Image classification data set "600x600data" (AndyWang1996/DeepLearningProjectGroup4 on GitHub). Class labels (2): normal, pneumonia.

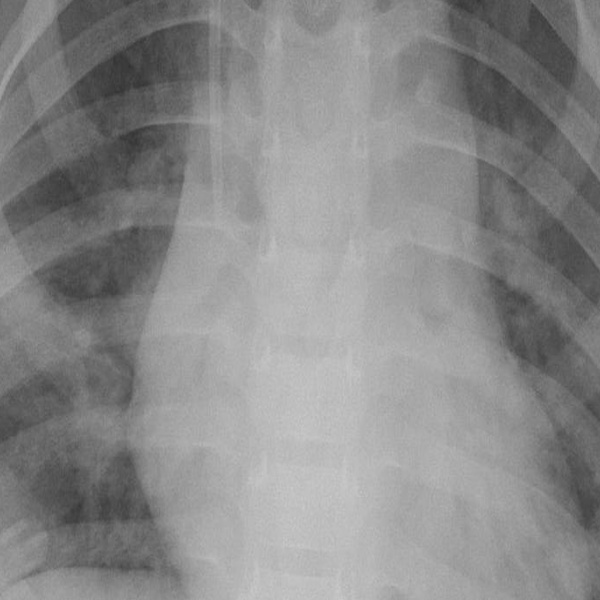
Label: pneumonia

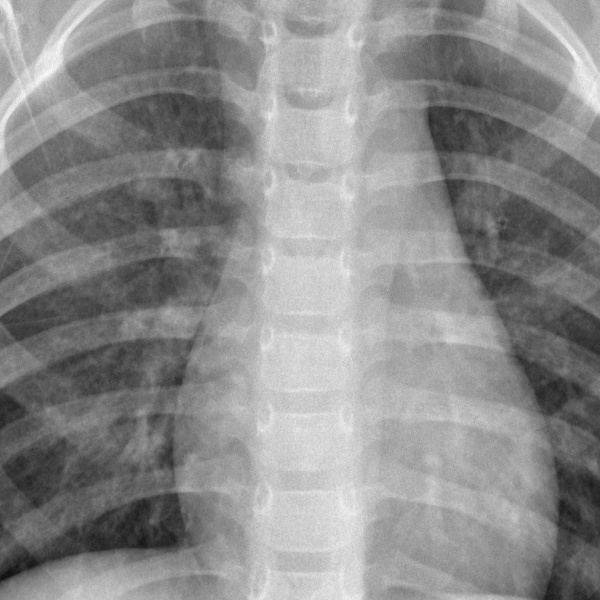
Label: normal

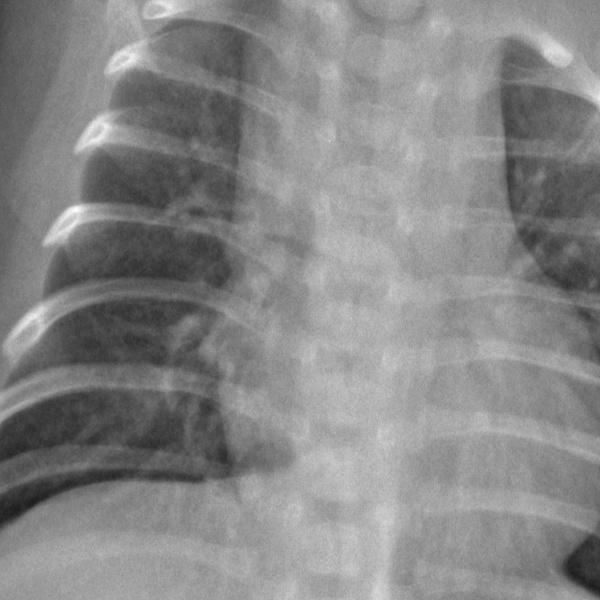
Label: normal

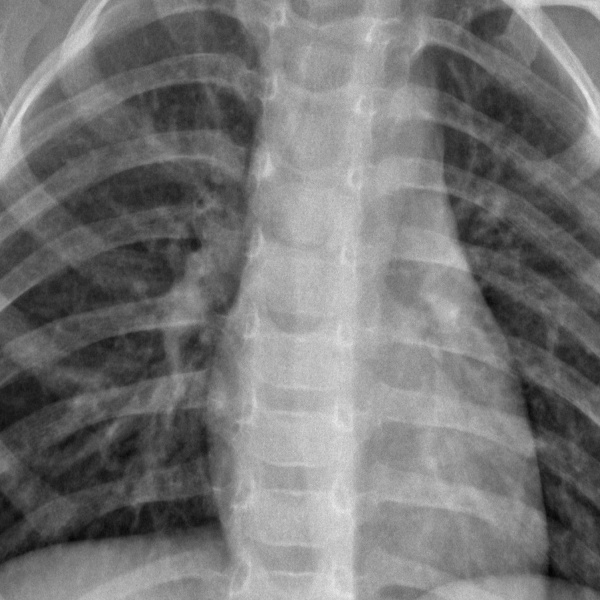
Label: normal

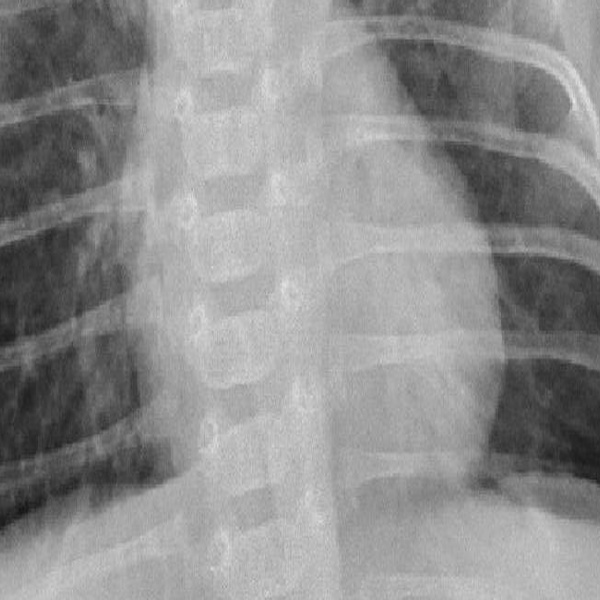
Label: pneumonia

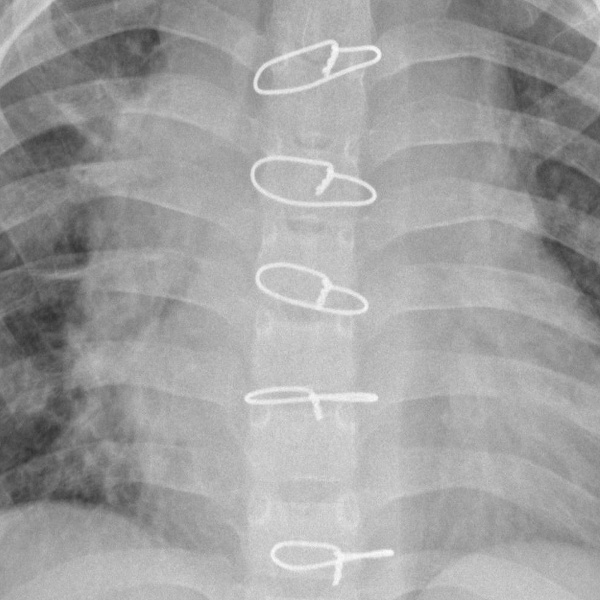
Label: pneumonia
